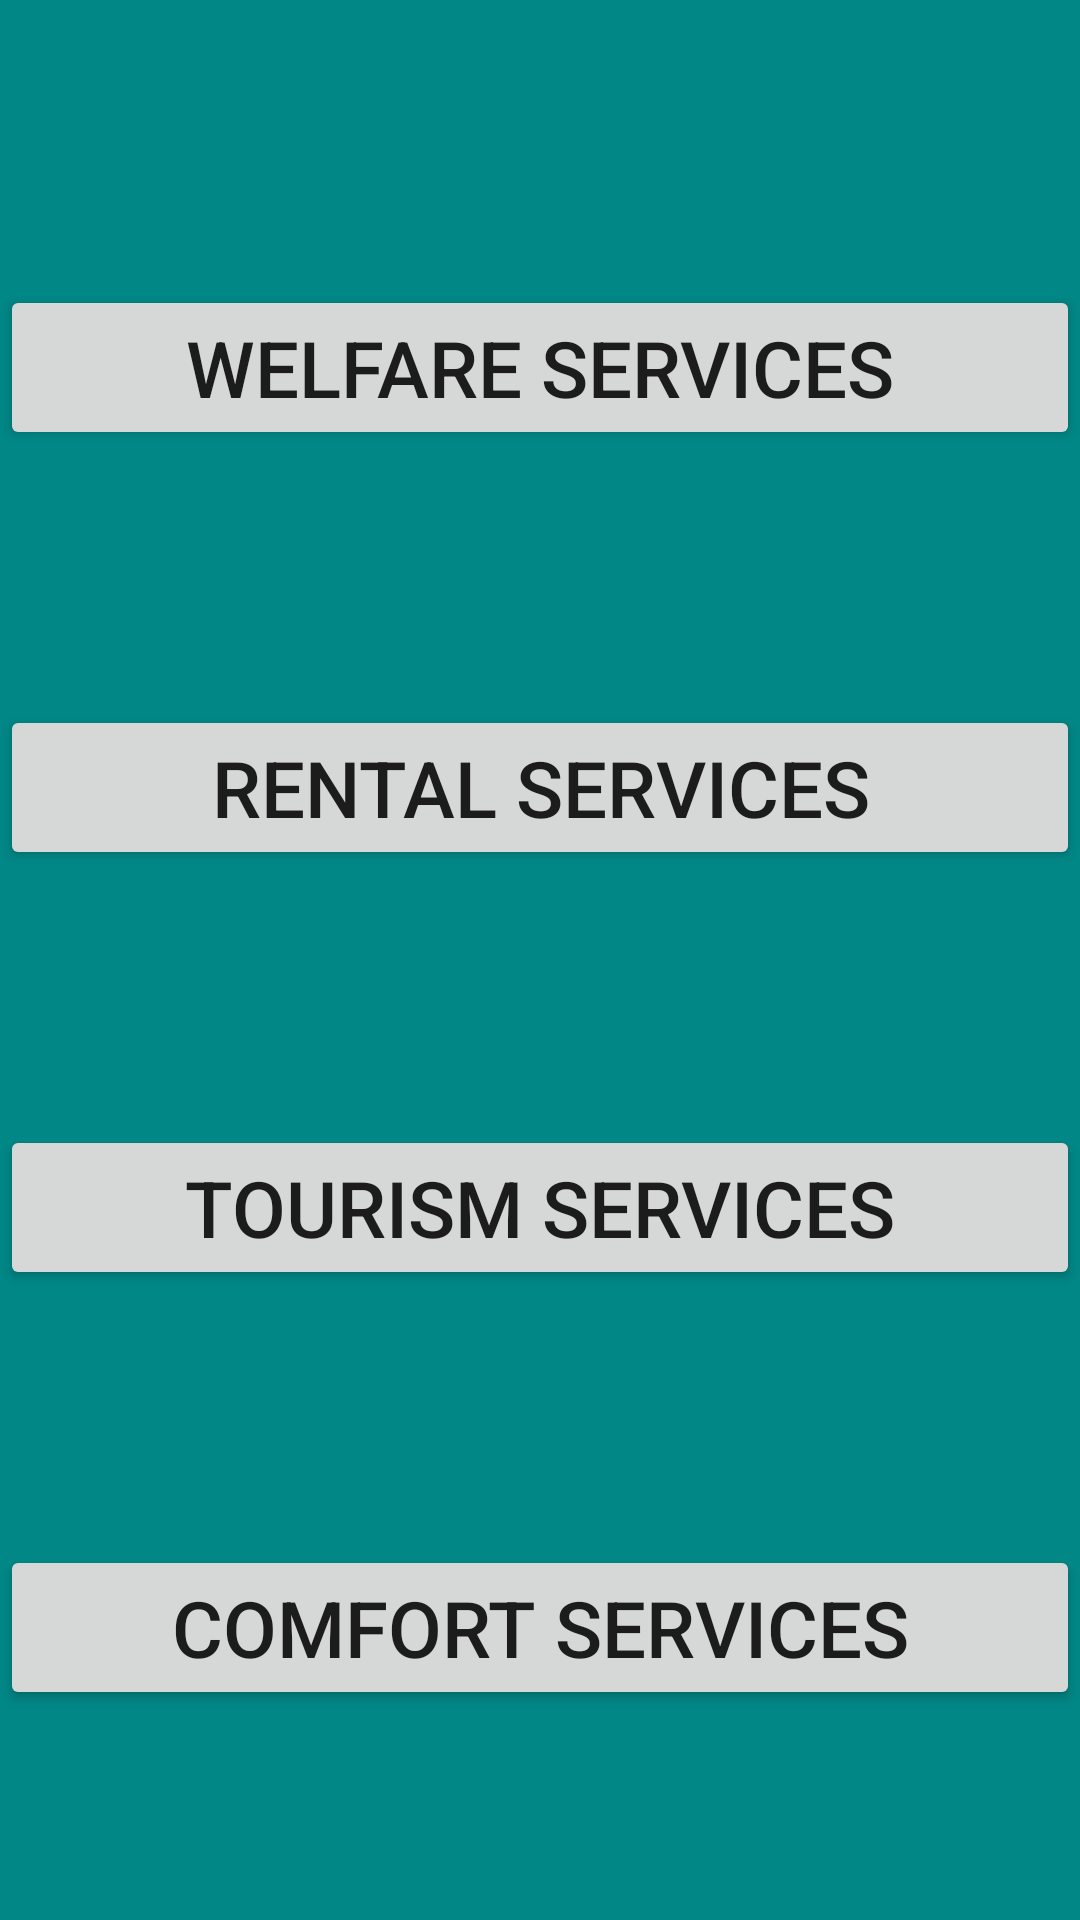

Android layout source for this screen:
<!-- AndroidManifest.xml: application theme Theme.AndroidDevTP -->
<!-- res/layout/fragment_services.xml -->
<?xml version="1.0" encoding="utf-8"?>
<RelativeLayout xmlns:android="http://schemas.android.com/apk/res/android"
    xmlns:tools="http://schemas.android.com/tools"
    android:layout_width="match_parent"
    android:layout_height="match_parent"
    android:background="@color/teal_700"
    tools:context=".Services">

    

    <TextView
        android:layout_width="match_parent"
        android:layout_height="wrap_content"
        android:layout_gravity="center"
        android:text="                    Services:"
        android:layout_alignParentBottom="true"
        android:layout_marginBottom="650dp"
        android:textSize="30sp"
        android:textStyle="bold"
        />


    <Button
        android:id="@+id/Button1"
        android:layout_width="match_parent"
        android:layout_height="wrap_content"
        android:layout_alignParentBottom="true"
        android:layout_marginBottom="490dp"
        android:text="Welfare Services"
        android:textSize="26sp" />

    <Button
        android:layout_width="match_parent"
        android:layout_height="wrap_content"
        android:text="Rental Services"
        android:textSize="26sp"
        android:layout_alignParentBottom="true"
        android:layout_marginBottom="350dp"
        android:id="@+id/Button2"
    />
    <Button
        android:layout_width="match_parent"
        android:layout_height="wrap_content"
        android:text="Tourism services"
        android:textSize="26sp"
        android:layout_alignParentBottom="true"
        android:layout_marginBottom="210dp"
        android:id="@+id/Button3"
        />
    <Button
        android:layout_width="match_parent"
        android:layout_height="wrap_content"
        android:text="Comfort Services"
        android:textSize="26sp"
        android:layout_alignParentBottom="true"
        android:layout_marginBottom="70dp"
        android:id="@+id/Button4"
        />


</RelativeLayout>
<!-- resources referenced by this layout -->
<resources>
  <style name="Theme.AndroidDevTP" parent="Theme.MaterialComponents.DayNight.NoActionBar">
          
          <item name="colorPrimary">@color/purple_500</item>
          <item name="colorPrimaryVariant">@color/purple_700</item>
          <item name="colorOnPrimary">@color/white</item>
          
          <item name="colorSecondary">@color/teal_200</item>
          <item name="colorSecondaryVariant">@color/teal_700</item>
          <item name="colorOnSecondary">@color/black</item>
          
          <item name="android:statusBarColor" tools:targetApi="l">?attr/colorPrimaryVariant</item>
          
      </style>
  <!-- not gathered from this repository: default colours our renderer supplied (Android Studio template values) -->
  <color name="purple_500">#FF6200EE</color>
  <color name="purple_700">#FF3700B3</color>
  <color name="teal_200">#FF03DAC5</color>
  <color name="teal_700">#FF018786</color>
  <color name="black">#FF000000</color>
  <color name="white">#FFFFFFFF</color>
</resources>
